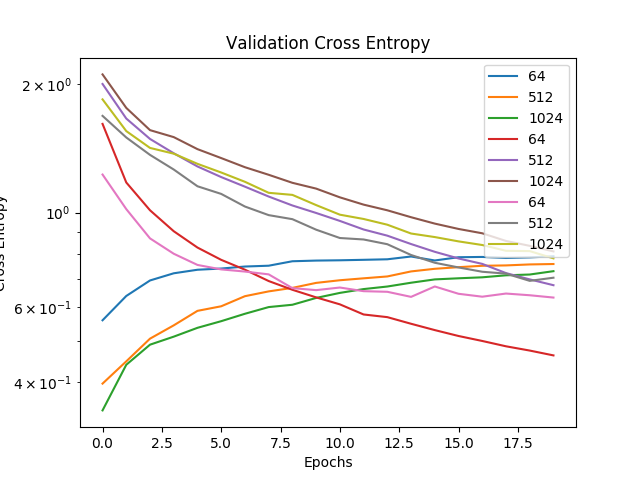

Values plotted in this chart, from the file beside it:
, 64, 512, 1024
0, 1.228, 1.686, 1.843
1, 1.019, 1.5, 1.553
2, 0.8697, 1.366, 1.418
3, 0.8005, 1.262, 1.375
4, 0.7536, 1.153, 1.301
5, 0.7356, 1.106, 1.242
6, 0.7271, 1.033, 1.181
7, 0.7161, 0.9862, 1.113
8, 0.6648, 0.9649, 1.1
9, 0.6576, 0.9116, 1.041
10, 0.667, 0.8715, 0.9886
11, 0.6539, 0.8647, 0.966
12, 0.6518, 0.8428, 0.9365
13, 0.6341, 0.7951, 0.893
14, 0.6707, 0.7625, 0.876
15, 0.6448, 0.7434, 0.8558
16, 0.6347, 0.7263, 0.8392
17, 0.6456, 0.719, 0.8134
18, 0.6397, 0.6914, 0.812
19, 0.6318, 0.7033, 0.7809
